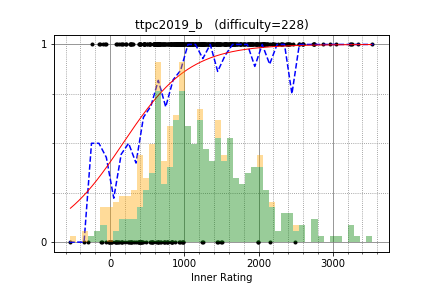

Source data for this figure (header and first rows):
yosupo, 3336.784591, 1
WA_TLE, 3039, 1
ats5515, 2743, 1
hos_lyric, 3239, 1
LayCurse, 2192, 1
snuke, 3525, 1
sugim48, 3239, 1
uwi, 2872, 1
tomerun, 2751, 1
kmjp, 2746, 1
Pulmn, 2605, 1
potoooooooo, 2185, 1
fine, 2046, 1
monolith, 2308, 1
drafear, 2584, 1
autumn_eel, 2100, 1
nwin, 2305, 1
maspy, 2332, 1
TangentDay, 2604, 1
FF256grhy, 2056, 1
piroz95, 2387, 1
maroonrk, 3264, 1
nuts, 1700, 1
ichyo, 2222, 1
tute7627, 1805, 1
kozima, 2087, 1
TAB, 2069, 1
Nyaan, 2055, 1
pes, 2546, 1
kotatsugame, 2311, 1
Hoi_koro, 2392, 1
math, 2547, 1
Hec, 2408, 1
kotamanegi, 2394, 1
hirokazu1020, 1976, 1
aquaCpp, 1823, 1
niuez, 1996, 1
myun, 1633, 1
TanakaTaroh, 2069, 1
Endered, 1901, 1
hotman78, 1684, 1
tarattata, 1858, 1
nejineji, 2082, 1
theory_and_me, 1788, 1
toshihoge, 1840, 1
gojira_ku, 1898, 1
yudedako, 2009, 1
yochan, 1350, 1
m_99, 1920, 1
mencotton, 1635, 1
nebukuro09, 2193, 1
snow39, 1927, 1
SugarDragon5, 1914, 1
mamekin, 2428, 1
Rubikun, 2034, 1
iehn, 2197, 1
Motsu_xe, 2069, 1
moririn2528, 2365, 1
ttttan, 1914, 1
kzyKT, 2120, 1
kenta2997, 1620, 1
... 401 more rows
